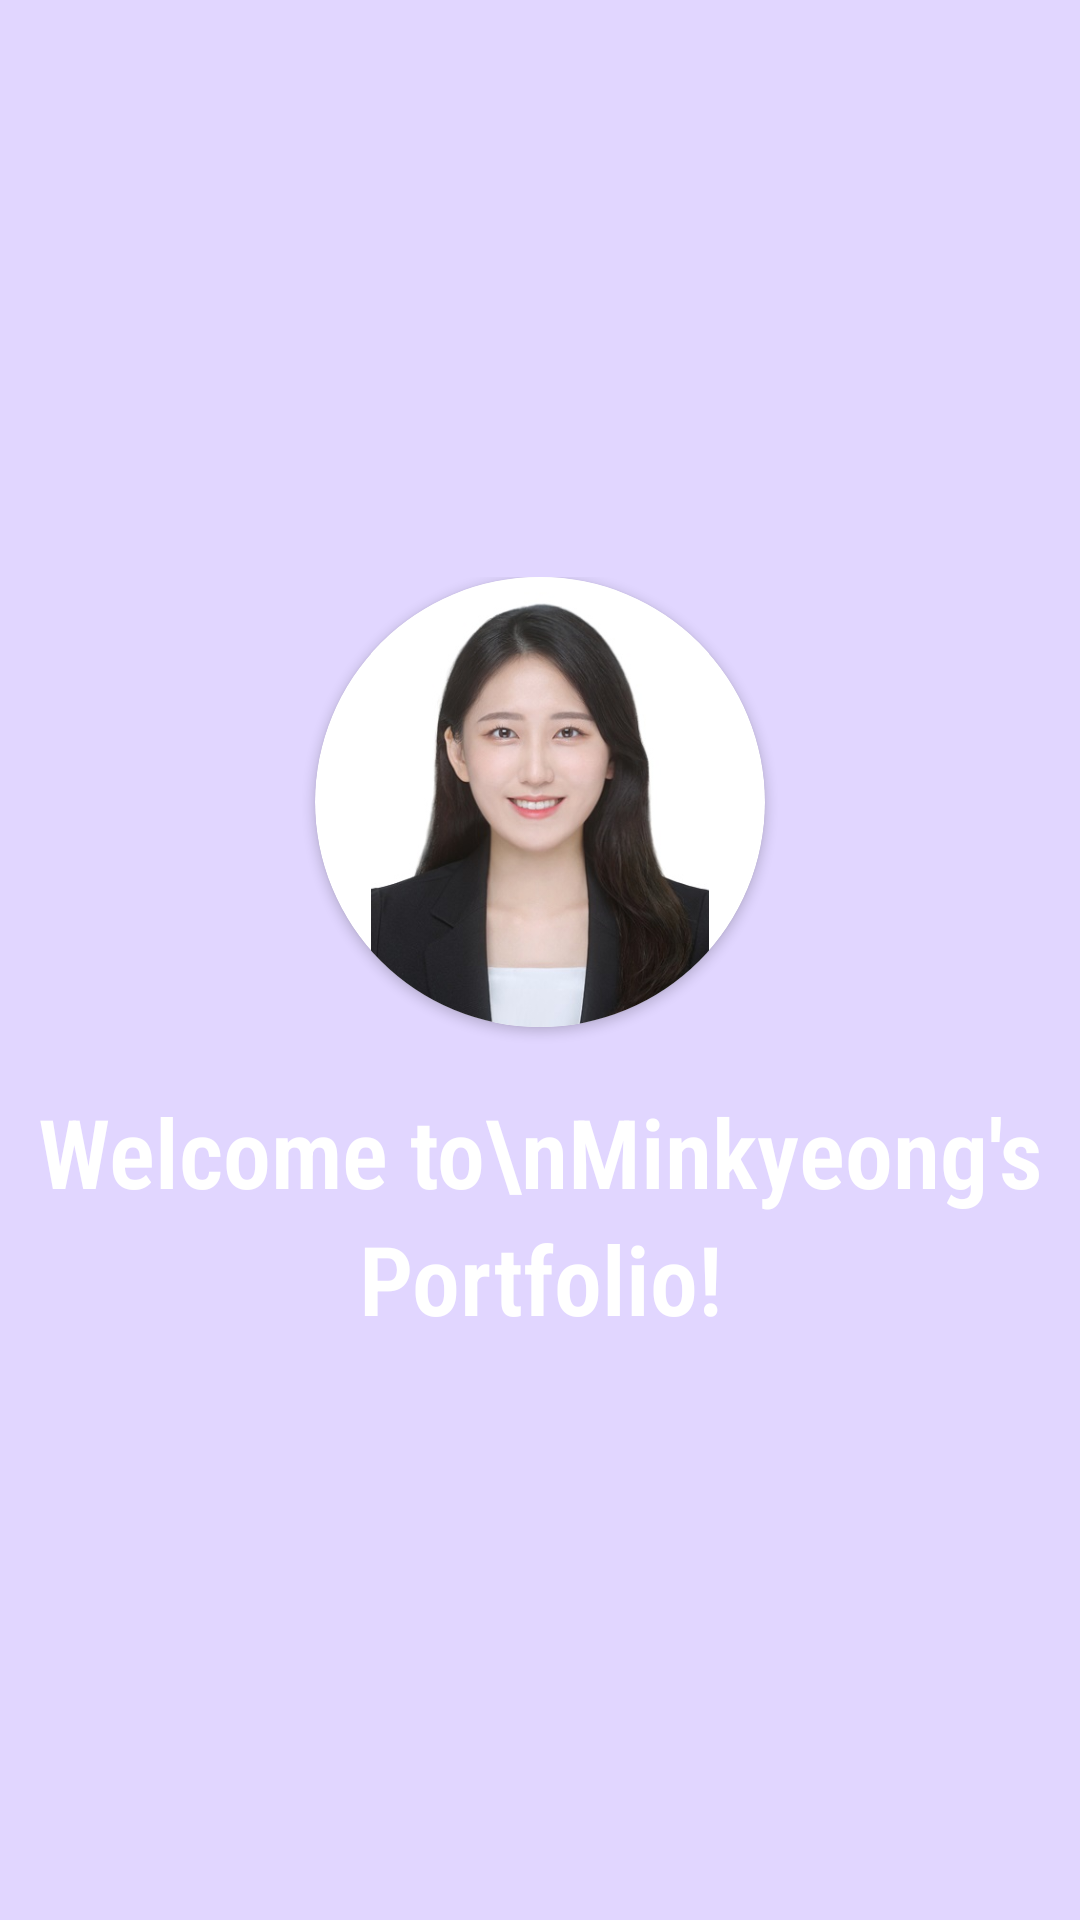

Produce the Android XML layout that renders to this screen, including the resource entries it uses.
<!-- AndroidManifest.xml: application theme Theme.MinkyeongsPortfolio -->
<!-- res/layout/activity_splash.xml -->
<?xml version="1.0" encoding="utf-8"?>
<androidx.constraintlayout.widget.ConstraintLayout xmlns:android="http://schemas.android.com/apk/res/android"
    android:id="@+id/constraint_splash"
    xmlns:app="http://schemas.android.com/apk/res-auto"
    xmlns:tools="http://schemas.android.com/tools"
    android:layout_width="match_parent"
    android:layout_height="match_parent"
    tools:context=".ui.SplashActivity"
    android:background="@color/backgroud_purple">

    <LinearLayout
        android:layout_width="wrap_content"
        android:layout_height="wrap_content"
        app:layout_constraintTop_toTopOf="parent"
        app:layout_constraintBottom_toBottomOf="parent"
        app:layout_constraintLeft_toLeftOf="parent"
        app:layout_constraintRight_toRightOf="parent"
        android:orientation="vertical">

        <androidx.cardview.widget.CardView
            android:id="@+id/profile_img"
            android:layout_width="wrap_content"
            android:layout_height="wrap_content"
            android:layout_gravity="center"
            android:layout_marginBottom="20dp"
            app:cardCornerRadius="75dp"
            android:transitionName="profile_img">
            <ImageView
                android:layout_width="150dp"
                android:layout_height="150dp"
                android:src="@drawable/my_img"/>
        </androidx.cardview.widget.CardView>
        <TextView
            android:layout_width="wrap_content"
            android:layout_height="wrap_content"
            app:layout_constraintTop_toBottomOf="@+id/profile_img"
            android:text="Welcome to\nMinkyeong's Portfolio!"
            android:textSize="32dp"
            android:textAlignment="center"
            android:lineSpacingExtra="5dp"
            android:gravity="center_horizontal"
            android:textStyle="bold"
            android:fontFamily="sans-serif-condensed-light"
            android:textColor="@android:color/white"/>
    </LinearLayout>

</androidx.constraintlayout.widget.ConstraintLayout>
<!-- resources referenced by this layout -->
<resources>
  <color name="backgroud_purple">#E1D6FF</color>
  <!-- drawable my_img: jpg bitmap (drawable, 31190 bytes) -->
  <style name="Theme.MinkyeongsPortfolio" parent="Theme.MaterialComponents.DayNight.DarkActionBar">
          
          <item name="windowActionBar">false</item>
          <item name="windowNoTitle">true</item>
          
          <item name="colorOnPrimary">@color/white</item>
          
          <item name="colorSecondary">@color/teal_200</item>
          <item name="colorSecondaryVariant">@color/teal_700</item>
          <item name="colorOnSecondary">@color/black</item>
          
          <item name="android:statusBarColor" tools:targetApi="l">?attr/colorPrimaryVariant</item>
          
      </style>
  <color name="white">#FFFFFFFF</color>
  <color name="teal_200">#FF03DAC5</color>
  <color name="teal_700">#FF018786</color>
  <color name="black">#FF000000</color>
</resources>
